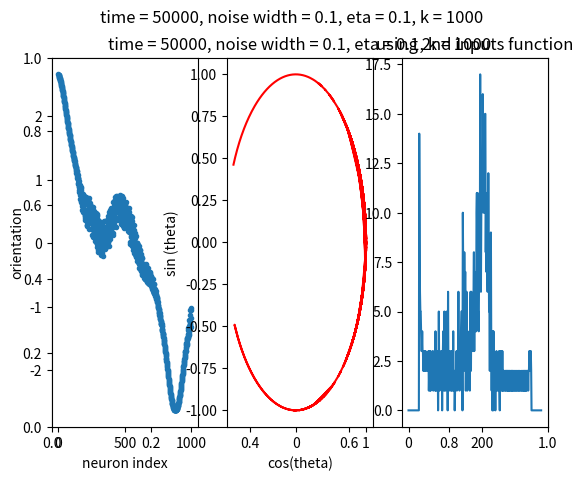

Python code for this plot:
import numpy as np
import matplotlib.pyplot as plt

K = 1000
NW  = 0.5
ITERS = 50000
ETA = 0.1
# A ; self organizing Feature Map implementation:

def gen_rand_inputA():
    return np.random.uniform(-np.pi,np.pi)

def gen_rand_inputB():
    a = np.random.uniform(-np.pi/4,np.pi/4)
    b = np.random.uniform(-np.pi,-np.pi/4)
    c = np.random.uniform(np.pi/4,np.pi)
    rand_n = np.random.uniform(0,1)
    if rand_n> 0.5:
        return a
    rand_n = np.random.uniform(0,1)
    if rand_n> 0.5:
        return b
    return c


def gen_rand_prototypes(k):
    return (np.random.uniform(-np.pi,np.pi,k))

def pi_func(C,v,nw):
    """

    :param C:
    :param v:
    :param nw: Noise Width
    :return:
    """
    return C *np.exp(1/(nw**2)*np.cos((np.pi*v)/K))

def calc_C(k,nw):
    return 1/sum ([np.exp (1/(nw**2)*np.cos(np.pi*v/k)) for v in range (-k,k)])

def l(xn,prototypes):
    return np.argmin(abs(xn-prototypes))

def update_prototypes (xn,old_prototypes,eta,k,c,nw):
    my_m = np.asarray(range(k))
    delta = (eta * (xn - old_prototypes)) * pi_func(c,my_m-l(xn,old_prototypes),nw)
    new_prototypes = old_prototypes + delta
    # new_prototypes = [old_prototypes[m]  +  eta*(xn - old_prototypes[m]) * pi_func(c,m-l(xn,old_prototypes),nw)for m in range(k)]
    # new_prototypes = np.asarray(new_prototypes)
    return new_prototypes

def show_graphs (prototypes,time,nw,eta,k):
    title = "time = " + str(time)+", noise width = "+ str(nw)+ ", eta = " + str (eta) +", k = "+ str(k)
    plt.figure(1).suptitle(title)
    plt.title (title)
    plt.subplot(1, 3, 1)
    plt.plot (range(K), prototypes, ".")
    plt.xlabel("neuron index")
    plt.ylabel("orientation")
    plt.subplot(1, 3, 2)
    plt.plot (np.cos(prototypes), np.sin (prototypes), "r")
    plt.xlabel("cos(theta)")
    plt.ylabel("sin (theta)")
    plt.subplot(1, 3, 3)
    hist= np.histogram(prototypes,bins = 360, range = (-np.pi, np.pi))[0]
    plt.plot (hist)

    plt.show()


def SOM (gen_rand_input,iters,eta,nw,k,times):
    prototypes = gen_rand_prototypes(k)
    C = calc_C(k,nw)
    for i in range (iters):
        input_neuron = gen_rand_input()
        prototypes = update_prototypes(input_neuron, prototypes, eta, k, C, nw)
        if (i+1 in times):
            show_graphs(prototypes, i+1,nw,eta,k)
    return prototypes

SOM (gen_rand_inputA,ITERS,ETA,0.1,K,[50000])

plt.title("using 2nd inputs function")
# SOM (gen_rand_inputB,ITERS,ETA,NW,K,[50000])
#
# for n in [0.1,0.2,0.3,0.4,0.6,0.7,0.8,0.9]:
#     SOM (gen_rand_inputA,50000,ETA,n,K,[50000])
#
#
#
#
#
